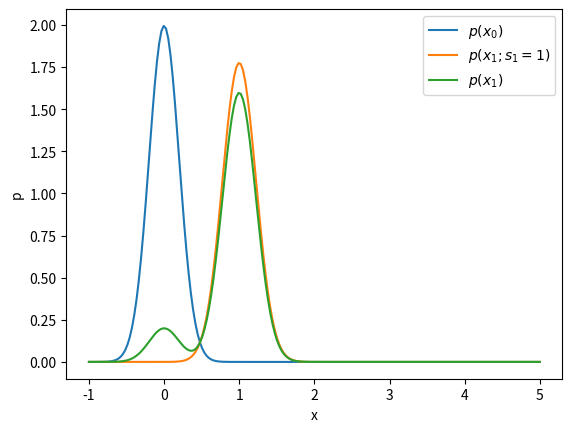
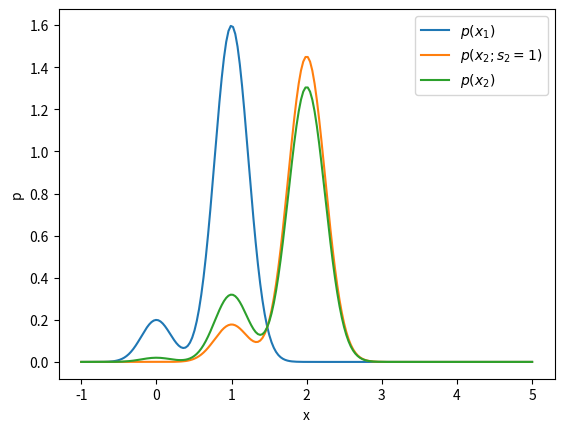
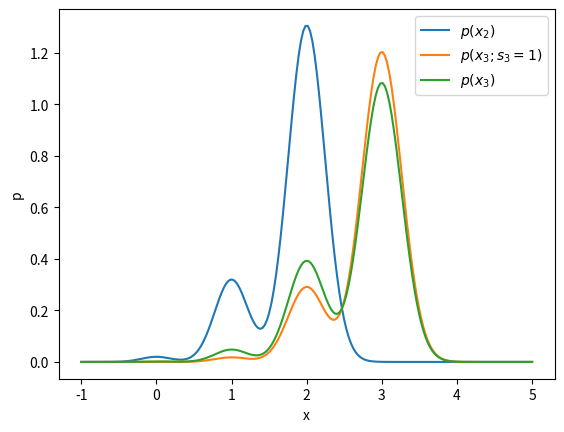

Here is the Python script that generated these plots, in order:
#!/usr/bin/env python3
# -*- coding: utf-8 -*-
"""
Created on Mon Apr 13 09:18:15 2020

Bayesian Robotics course project:
    illustrating motion model in 1D case

[redacted]
"""

import numpy as np
from scipy.stats import norm
import matplotlib.pyplot as plt


class MotionModel1D:
    def __init__(self, w_mean, w_sigma, u, xt_min, xt_max, n=200):
        self.w_mean = w_mean
        self.w_sigma = w_sigma
        self.u = u
        self.n = n
        self.xt = np.linspace(xt_min, xt_max, self.n)
    
        
    def initial_belief(self, x_0_mean, x_0_sigma):
        p = norm.pdf(self.xt, x_0_mean, x_0_sigma)
        return p
        
        
    def estimation(self, pm1):
        
        p = np.zeros(self.n)
        
        for i in range(self.n):
            for j in range(self.n):
                p[i] += norm.pdf(self.xt[i], self.xt[j]+self.u+self.w_mean, self.w_sigma) * pm1[j]
                
        return p * (self.xt.max() - self.xt.min()) /(self.n)
        


if __name__ == '__main__':
    
    motion = MotionModel1D(0, 0.1, 1, -1, 5)
    p0 = motion.initial_belief(0, 0.2)
    p = motion.estimation(p0)
    
    p11 = 0.9
    
    p1 = (1-p11) * p0 + p11 * p
    
    plt.figure(dpi=300)
    plt.plot(motion.xt, p0)
    plt.plot(motion.xt, p)
    plt.plot(motion.xt, p1)
    plt.legend(['$p(x_0)$', '$p(x_1;s_1=1)$', '$p(x_1)$'])
    plt.xlabel('x')
    plt.ylabel('p')
    plt.show()
    
    p = motion.estimation(p1)
    
    p2 = (1-p11) * p1 + p11 * p
    
    plt.figure(dpi=300)
    plt.plot(motion.xt, p1)
    plt.plot(motion.xt, p)
    plt.plot(motion.xt, p2)
    plt.legend(['$p(x_1)$', '$p(x_2;s_2=1)$', '$p(x_2)$'])
    plt.xlabel('x')
    plt.ylabel('p')
    plt.show()
    
    
    p = motion.estimation(p2)
    
    p3 = (1-p11) * p2 + p11 * p
    
    plt.figure(dpi=300)
    plt.plot(motion.xt, p2)
    plt.plot(motion.xt, p)
    plt.plot(motion.xt, p3)
    plt.legend(['$p(x_2)$', '$p(x_3;s_3=1)$', '$p(x_3)$'])
    plt.xlabel('x')
    plt.ylabel('p')
    plt.show()
    
    
    
    
    
    
    
    
    


